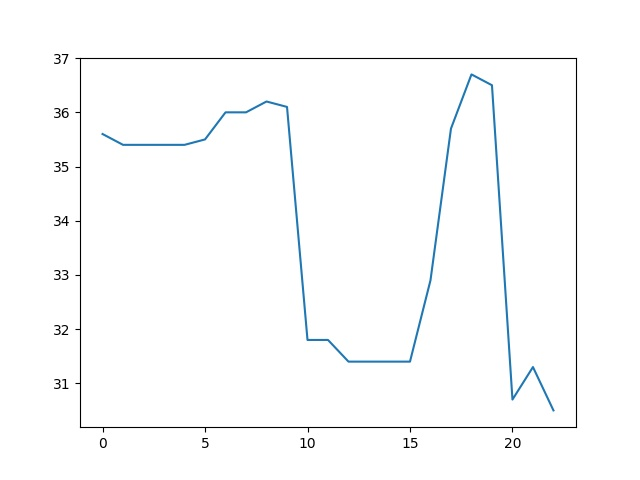

The table this chart was drawn from, first rows:
35.60, 22.30
35.40, 22.20
35.40, 22.20
35.40, 22.20
35.40, 22.20
35.50, 22.20
36.00, 22.20
36.00, 22.20
36.20, 22.20
36.10, 22.10
31.80, 22.80
31.80, 22.80
31.40, 22.80
31.40, 22.80
31.40, 22.80
31.40, 22.80
32.90, 22.80
35.70, 23.00
36.70, 23.00
36.50, 23.00
30.70, 22.90
31.30, 22.90
30.50, 22.90
30.20, 22.90
